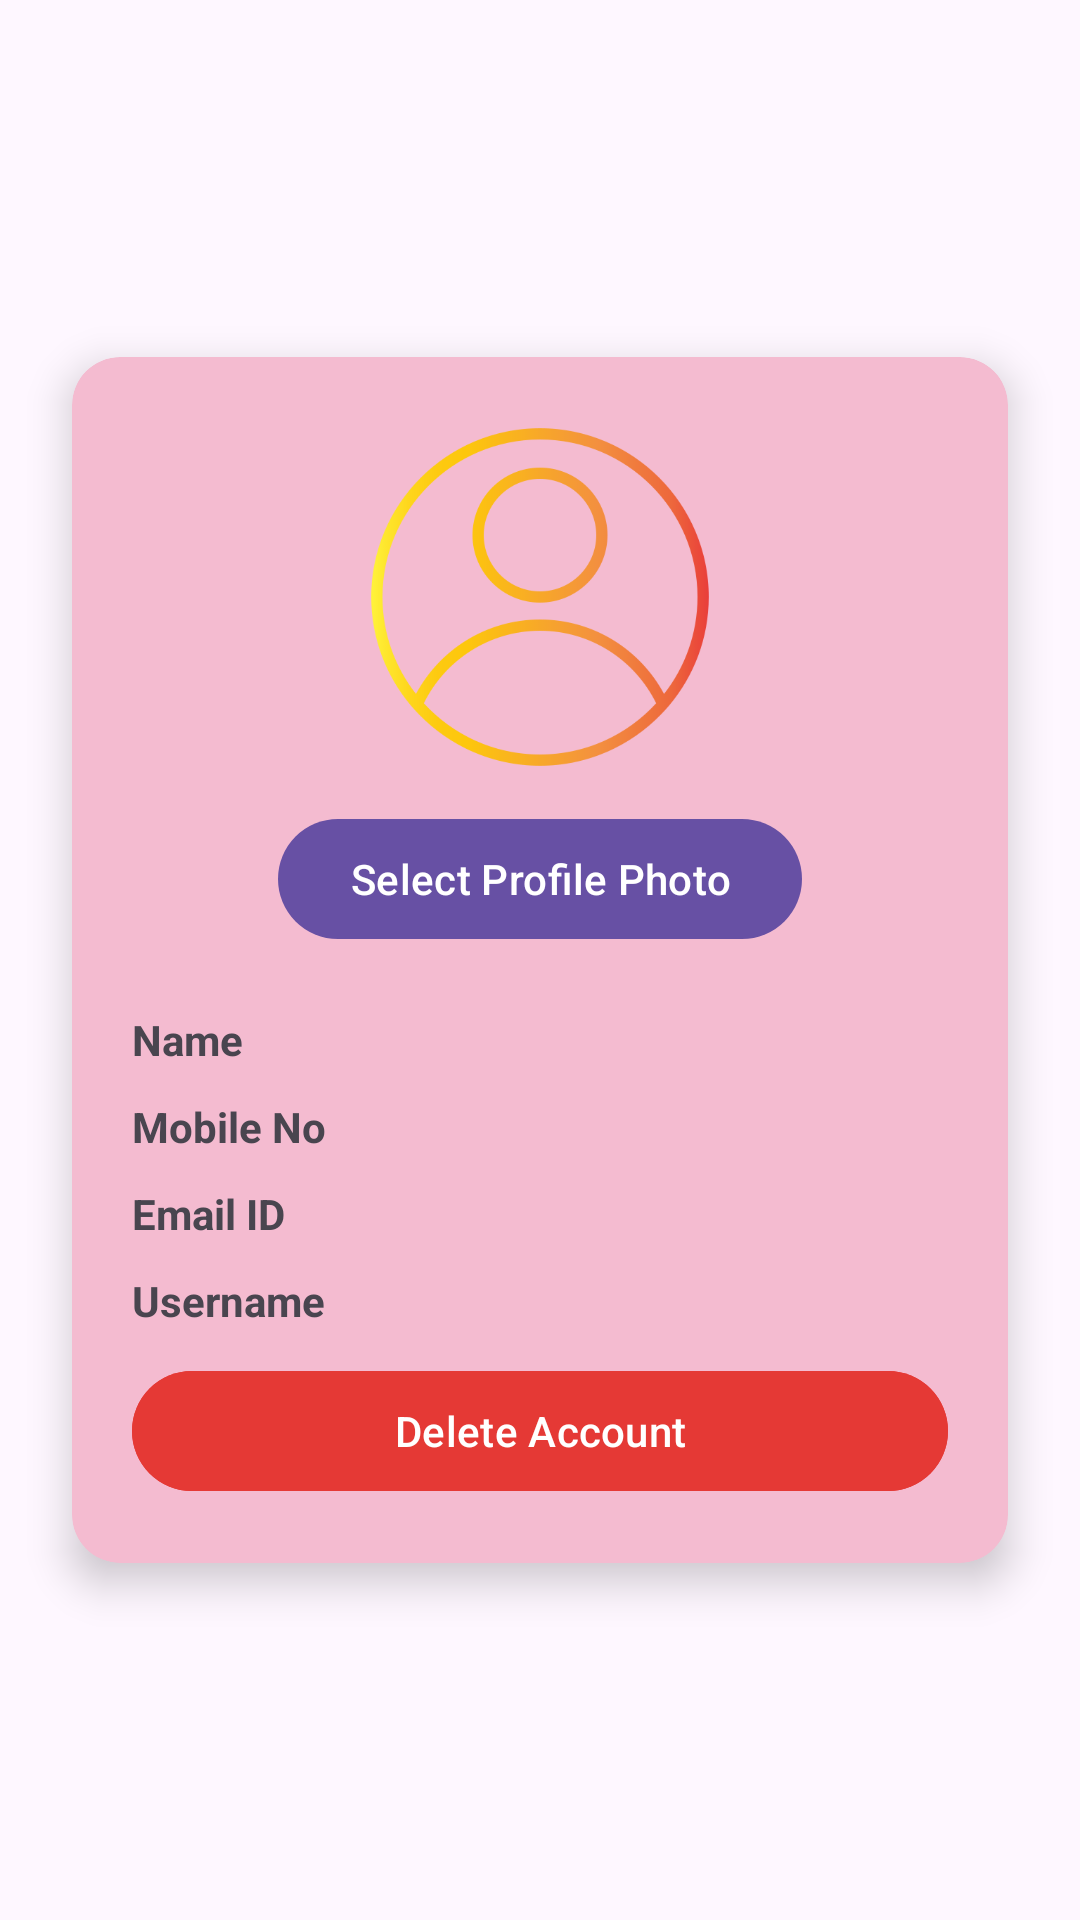

Reconstruct the res/layout file that produces this screen, plus the resources it refers to.
<!-- AndroidManifest.xml: application theme Theme.TimetableApplication -->
<!-- res/layout/activity_my_profile.xml -->
<?xml version="1.0" encoding="utf-8"?>
<ScrollView xmlns:android="http://schemas.android.com/apk/res/android"
    xmlns:app="http://schemas.android.com/apk/res-auto"
    android:layout_width="match_parent"
    android:layout_height="match_parent"
    android:fillViewport="true">

    <RelativeLayout
        android:layout_width="match_parent"
        android:layout_height="match_parent"
        android:backgroundTint="@color/pink"
        android:gravity="center">

        <androidx.cardview.widget.CardView
            android:layout_width="match_parent"
            android:layout_height="wrap_content"
            android:layout_margin="24dp"
            android:backgroundTint="@color/lightpink"
            app:cardCornerRadius="16dp"
            app:cardElevation="8dp">

            <LinearLayout
                android:layout_width="match_parent"
                android:layout_height="wrap_content"
                android:gravity="center_horizontal"
                android:orientation="vertical"
                android:padding="20dp">

                
                <ImageView
                    android:id="@+id/ivMyProfilePhoto"
                    android:layout_width="120dp"
                    android:layout_height="120dp"
                    android:scaleType="centerCrop"
                    android:src="@drawable/profile" />

                
                <Button
                    android:id="@+id/btnSelectPhoto"
                    android:layout_width="wrap_content"
                    android:layout_height="wrap_content"
                    android:layout_marginTop="10dp"
                    android:text="Select Profile Photo" />

                
                <TextView
                    android:id="@+id/tvMyProfileName"
                    android:layout_width="match_parent"
                    android:layout_height="wrap_content"
                    android:layout_marginTop="20dp"
                    android:text="Name"
                    android:textStyle="bold" />

                
                <TextView
                    android:id="@+id/tvMyProfileMobileNo"
                    android:layout_width="match_parent"
                    android:layout_height="wrap_content"
                    android:layout_marginTop="10dp"
                    android:text="Mobile No"
                    android:textStyle="bold" />

                
                <TextView
                    android:id="@+id/tvMyProfileEmail"
                    android:layout_width="match_parent"
                    android:layout_height="wrap_content"
                    android:layout_marginTop="10dp"
                    android:text="Email ID"
                    android:textStyle="bold" />


                
                <TextView
                    android:id="@+id/tvMyProfileUsername"
                    android:layout_width="match_parent"
                    android:layout_height="wrap_content"
                    android:layout_marginTop="10dp"
                    android:text="Username"
                    android:textStyle="bold" />


                
                <Button
                    android:id="@+id/btnMyProfileDelete"
                    android:layout_width="match_parent"
                    android:layout_height="wrap_content"
                    android:layout_marginTop="10dp"
                    android:backgroundTint="#E53935"
                    android:text="Delete Account"
                    android:textColor="#FFFFFF" />

            </LinearLayout>

        </androidx.cardview.widget.CardView>
    </RelativeLayout>
</ScrollView>
<!-- resources referenced by this layout -->
<resources>
  <color name="lightpink">#F4BBD0</color>
  <color name="pink">#F4BFD2</color>
  <!-- drawable profile: png bitmap (drawable, 36335 bytes) -->
  <style name="Theme.TimetableApplication" parent="Base.Theme.TimetableApplication" />
  <style name="Base.Theme.TimetableApplication" parent="Theme.Material3.DayNight.NoActionBar">
          
          
      </style>
</resources>
